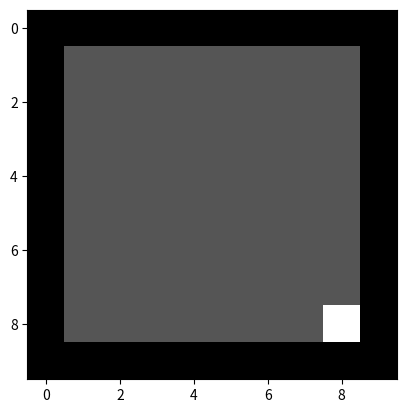

The script that saved this image:
import numpy as np
import matplotlib.pyplot as plt

# Initialize racetrack environment
def create_track(width=10, height=10):
    track = np.zeros((height, width))
    track[1:-1, 1:-1] = 1  # drivable area
    start = (1, 1)
    finish = (height - 2, width - 2)
    return track, start, finish

def reset():
    return (1, 1)

def step(track, position, action):
    moves = [(-1, 0), (1, 0), (0, -1), (0, 1)]  # Up, Down, Left, Right
    new_pos = (position[0] + moves[action][0], position[1] + moves[action][1])

    if (0 <= new_pos[0] < track.shape[0] and
        0 <= new_pos[1] < track.shape[1] and
        track[new_pos] == 1):
        position = new_pos

    done = position == (track.shape[0] - 2, track.shape[1] - 2)
    reward = 1 if done else -0.1

    return position, reward, done

def render(track, position, finish):
    track_vis = track.copy()
    track_vis[position] = 2
    track_vis[finish] = 3
    plt.imshow(track_vis, cmap='gray')
    plt.show()

# Initialize Q-learning agent
def initialize_q_table(track):
    return np.zeros((track.shape[0], track.shape[1], 4))

def choose_action(q_table, state, epsilon=0.2):
    if np.random.rand() < epsilon:
        return np.random.randint(4)
    return np.argmax(q_table[state[0], state[1]])

def learn(q_table, state, action, reward, next_state, alpha=0.6, gamma=0.9):
    predict = q_table[state[0], state[1], action]
    target = reward + gamma * np.max(q_table[next_state[0], next_state[1]])
    q_table[state[0], state[1], action] += alpha * (target - predict)

# Training function
def train_agent(episodes=200):
    track, start, finish = create_track()
    q_table = initialize_q_table(track)

    for episode in range(episodes):
        state = reset()
        done = False

        while not done:
            action = choose_action(q_table, state)
            next_state, reward, done = step(track, state, action)
            learn(q_table, state, action, reward, next_state)
            state = next_state

    return track, q_table, finish

# Demonstration
track, q_table, finish = train_agent()

# Visualize trained agent
state = reset()
done = False

while not done:
    render(track, state, finish)
    action = choose_action(q_table, state)
    state, _, done = step(track, state, action)

render(track, state, finish)
